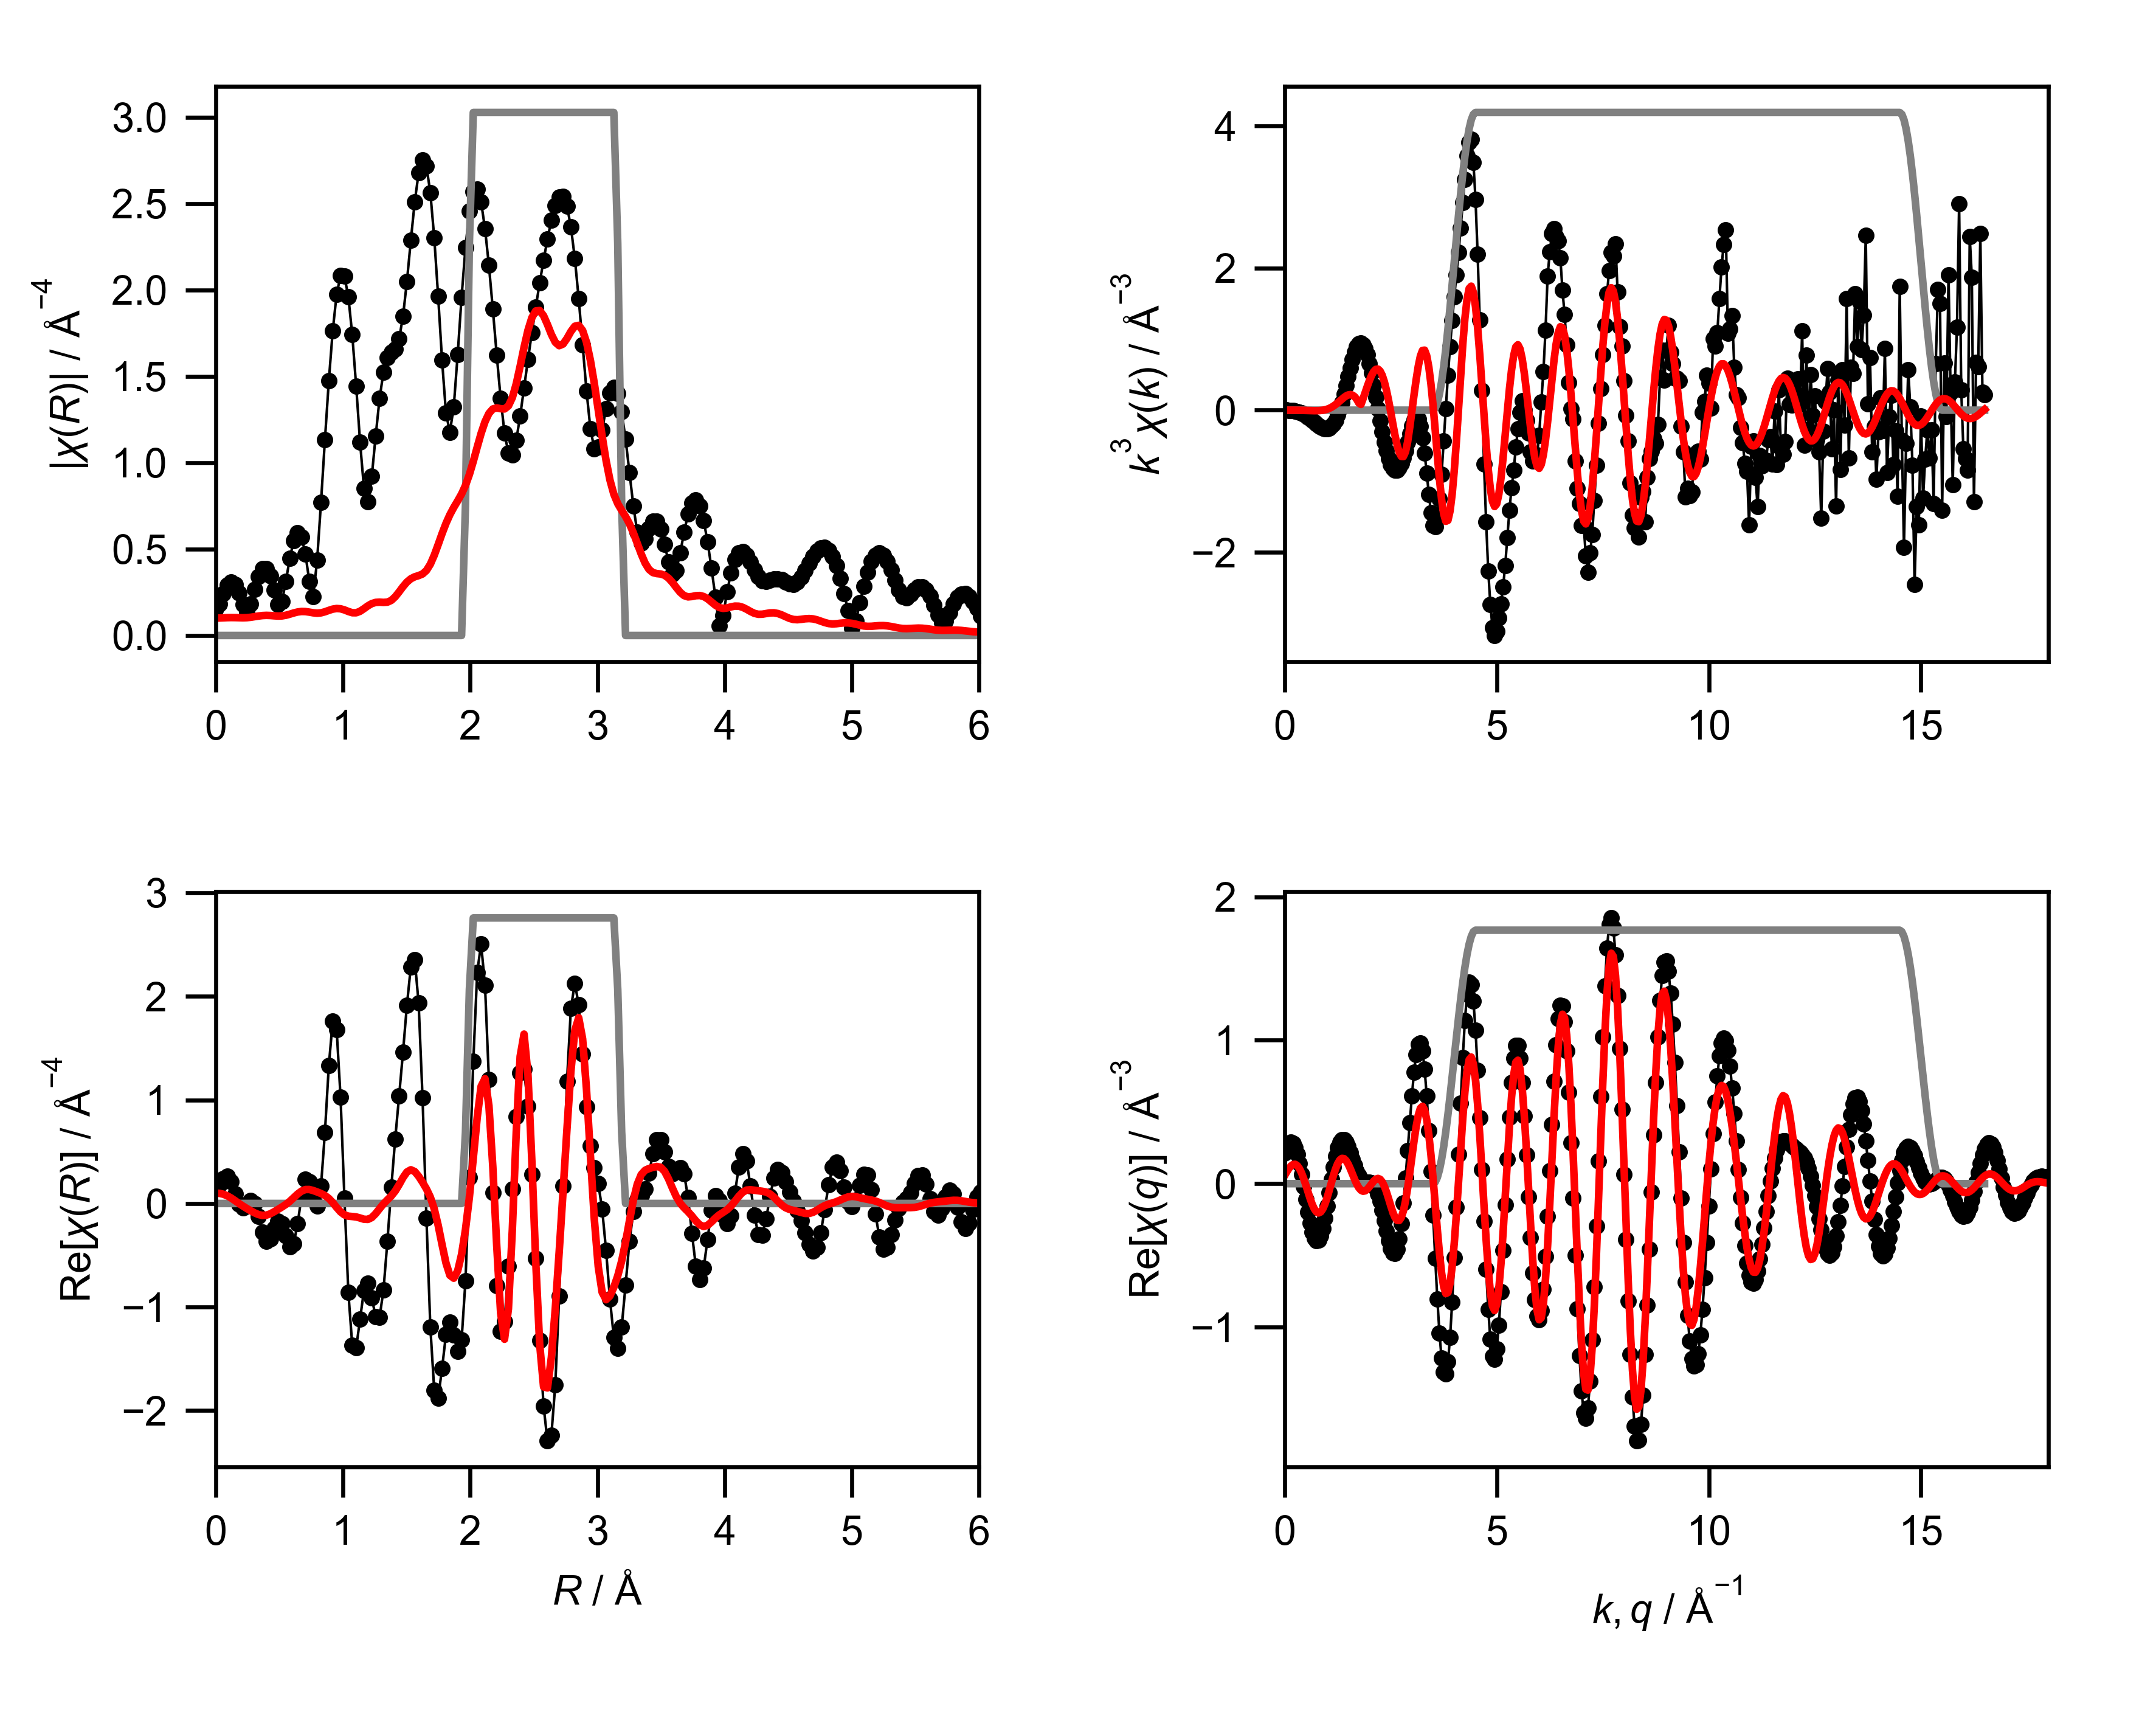

Values plotted in this chart, from the file beside it:
mea_k, mea_chik, mea_k3chik, mea_r, mea_chir_mag, mea_chir_re, mea_chir_im, mea_q, mea_chiq_mag, mea_chiq_re, mea_chiq_im, fit_k, fit_chik, fit_k3chik, fit_r, fit_chir_mag, fit_chir_re, fit_chir_im, fit_q, fit_chiq_mag, fit_chiq_re, fit_chiq_im, win_k, win_r
0.0, -0.7972, -0.0, 0.0, 0.1538, 0.1538, 0.0, 0.0, 0.247, 0.2148, -0.1219, 0.0, -0.03554, -0.0, 0.0, 0.1008, 0.1008, 0.0, 0.0, 0.09787, 0.0562, -0.08013, 0.0, 0.0
0.05, -0.7834, -9.79191950328308e-05, 0.03068, 0.184, 0.1833, 0.01602, 0.05, 0.2627, 0.2521, -0.07381, 0.05, -0.03551, -4.438581679737722e-06, 0.03068, 0.1012, 0.09801, -0.02518, 0.05, 0.1073, 0.08201, -0.06925, 0.0, 0.0
0.1, -0.768, -0.000768, 0.06136, 0.2423, 0.2412, -0.02334, 0.1, 0.278, 0.2776, -0.0141, 0.1, -0.03547, -3.5473421570903915e-05, 0.06136, 0.1022, 0.08928, -0.04977, 0.1, 0.1166, 0.1053, -0.05, 0.0, 0.0
0.15, -0.7513, -0.002536, 0.09204, 0.2905, 0.2632, -0.1229, 0.15, 0.2927, 0.2876, 0.05394, 0.15, -0.0354, -0.0001195, 0.09204, 0.1033, 0.07391, -0.07211, 0.15, 0.1256, 0.1235, -0.02312, 0.0, 0.0
0.2, -0.7334, -0.005867, 0.1227, 0.3099, 0.2078, -0.2299, 0.2, 0.3067, 0.2797, 0.126, 0.2, -0.03528, -0.0002822, 0.1227, 0.1038, 0.05234, -0.08958, 0.2, 0.1343, 0.134, 0.009818, 0.0, 0.0
0.25, -0.7147, -0.01117, 0.1534, 0.294, 0.09532, -0.2781, 0.25, 0.3201, 0.2524, 0.1969, 0.25, -0.03507, -0.000548, 0.1534, 0.1035, 0.02675, -0.09997, 0.25, 0.1428, 0.135, 0.04646, 0.0, 0.0
0.3, -0.6952, -0.01877, 0.1841, 0.2452, -0.006863, -0.2451, 0.3, 0.3326, 0.206, 0.2612, 0.3, -0.03475, -0.0009382, 0.1841, 0.1028, 0.0002078, -0.1028, 0.3, 0.1508, 0.1253, 0.0839, 0.0, 0.0
0.35, -0.6752, -0.02895, 0.2148, 0.1782, -0.04023, -0.1736, 0.35, 0.3443, 0.1424, 0.3135, 0.35, -0.03427, -0.001469, 0.2148, 0.1024, -0.025, -0.09928, 0.35, 0.1585, 0.1048, 0.1189, 0.0, 0.0
0.4, -0.6548, -0.04191, 0.2454, 0.1379, -0.006695, -0.1377, 0.4, 0.3551, 0.06507, 0.3491, 0.4, -0.03358, -0.002149, 0.2454, 0.1031, -0.04834, -0.09107, 0.4, 0.1658, 0.07416, 0.1482, 0.0, 0.0
0.45, -0.6338, -0.05775, 0.2761, 0.1812, 0.02996, -0.1787, 0.45, 0.3649, -0.02136, 0.3643, 0.45, -0.03262, -0.002972, 0.2761, 0.1054, -0.07035, -0.07845, 0.45, 0.1726, 0.03516, 0.1689, 0.0, 0.0
0.5, -0.6106, -0.07633, 0.3068, 0.2662, -0.003402, -0.2662, 0.5, 0.3737, -0.1111, 0.3568, 0.5, -0.03133, -0.003916, 0.3068, 0.1088, -0.09072, -0.06014, 0.5, 0.1788, -0.009562, 0.1786, 0.0, 0.0
0.55, -0.584, -0.09717, 0.3375, 0.3423, -0.1249, -0.3187, 0.55, 0.3814, -0.1979, 0.326, 0.55, -0.02964, -0.004931, 0.3375, 0.1125, -0.107, -0.03494, 0.55, 0.1846, -0.05672, 0.1757, 0.0, 0.0
0.6, -0.5555, -0.12, 0.3682, 0.3866, -0.2763, -0.2705, 0.6, 0.3879, -0.2754, 0.2732, 0.6, -0.02747, -0.005934, 0.3682, 0.1153, -0.1153, -0.003834, 0.6, 0.1898, -0.1026, 0.1597, 0.0, 0.0
0.65, -0.5269, -0.1447, 0.3988, 0.3878, -0.3655, -0.1294, 0.65, 0.3933, -0.3379, 0.2012, 0.65, -0.02476, -0.0068, 0.3988, 0.1164, -0.1127, 0.02919, 0.65, 0.1944, -0.1435, 0.1312, 0.0, 0.0
0.7, -0.4966, -0.1703, 0.4295, 0.3432, -0.3425, 0.02294, 0.7, 0.3973, -0.3804, 0.1147, 0.7, -0.02143, -0.00735, 0.4295, 0.1157, -0.09958, 0.05884, 0.7, 0.1984, -0.1758, 0.09192, 0.0, 0.0
0.75, -0.462, -0.1949, 0.4602, 0.2619, -0.244, 0.09524, 0.75, 0.4001, -0.3997, 0.01949, 0.75, -0.01742, -0.007348, 0.4602, 0.1139, -0.07954, 0.08148, 0.75, 0.2017, -0.1968, 0.04454, 0.0, 0.0
0.8, -0.4215, -0.2158, 0.4909, 0.1803, -0.1687, 0.06355, 0.8, 0.4016, -0.394, -0.07792, 0.8, -0.01269, -0.006496, 0.4909, 0.1125, -0.05697, 0.09704, 0.8, 0.2044, -0.2042, -0.007471, 0.0, 0.0
0.85, -0.3839, -0.2358, 0.5216, 0.1962, -0.1962, -0.002419, 0.85, 0.4017, -0.3636, -0.1708, 0.85, -0.007212, -0.004429, 0.5216, 0.1133, -0.03387, 0.1081, 0.85, 0.2063, -0.1974, -0.06015, 0.0, 0.0
0.9, -0.346, -0.2523, 0.5522, 0.3144, -0.3143, 0.008575, 0.9, 0.4004, -0.3107, -0.2525, 0.9, -0.001003, -0.0007312, 0.5522, 0.117, -0.008842, 0.1167, 0.9, 0.2075, -0.1763, -0.1094, 0.0, 0.0
0.95, -0.3044, -0.261, 0.5829, 0.4462, -0.4182, 0.1555, 0.95, 0.3977, -0.2393, -0.3177, 0.95, 0.005891, 0.005051, 0.5829, 0.1233, 0.02089, 0.1215, 0.95, 0.2079, -0.1427, -0.1513, 0.0, 0.0
1.0, -0.2643, -0.2643, 0.6136, 0.5478, -0.3895, 0.3852, 1.0, 0.3936, -0.1544, -0.362, 1.0, 0.01338, 0.01338, 0.6136, 0.1302, 0.05566, 0.1177, 1.0, 0.2076, -0.09889, -0.1825, 0.0, 0.0
1.05, -0.2158, -0.2498, 0.6443, 0.5944, -0.1968, 0.5609, 1.05, 0.388, -0.06249, -0.3829, 1.05, 0.0213, 0.02466, 0.6443, 0.136, 0.09111, 0.1009, 1.05, 0.2064, -0.04843, -0.2007, 0.0, 0.0
1.1, -0.1677, -0.2232, 0.675, 0.5707, 0.06399, 0.5671, 1.1, 0.3809, 0.02994, -0.3798, 1.1, 0.02946, 0.03921, 0.675, 0.1388, 0.1196, 0.07056, 1.1, 0.2045, 0.004719, -0.2044, 0.0, 0.0
1.15, -0.1248, -0.1898, 0.7056, 0.4716, 0.2319, 0.4106, 1.15, 0.3724, 0.1164, -0.3538, 1.15, 0.03759, 0.05717, 0.7056, 0.1384, 0.1346, 0.03195, 1.15, 0.2017, 0.05633, -0.1936, 0.0, 0.0
1.2, -0.08116, -0.1402, 0.7363, 0.314, 0.2088, 0.2345, 1.2, 0.3625, 0.1912, -0.308, 1.2, 0.04537, 0.0784, 0.7363, 0.1352, 0.135, -0.006711, 1.2, 0.198, 0.1024, -0.1695, 0.0, 0.0
1.25, -0.03315, -0.06476, 0.767, 0.2264, 0.05553, 0.2195, 1.25, 0.3511, 0.2497, -0.2468, 1.25, 0.05243, 0.1024, 0.767, 0.1312, 0.1252, -0.03933, 1.25, 0.1935, 0.1393, -0.1343, 0.0, 0.0
1.3, 0.008523, 0.01873, 0.7977, 0.4357, -0.02627, 0.4349, 1.3, 0.3383, 0.2891, -0.1757, 1.3, 0.05838, 0.1283, 0.7977, 0.1291, 0.1114, -0.06538, 1.3, 0.1881, 0.1645, -0.09123, 0.0, 0.0
1.35, 0.0447, 0.11, 0.8283, 0.7718, 0.1696, 0.7529, 1.35, 0.3242, 0.3082, -0.1006, 1.35, 0.06282, 0.1546, 0.8283, 0.131, 0.09631, -0.08885, 1.35, 0.1818, 0.1763, -0.04419, 0.0, 0.0
1.4, 0.08236, 0.226, 0.859, 1.132, 0.687, 0.9001, 1.4, 0.3087, 0.3075, -0.02728, 1.4, 0.06537, 0.1794, 0.859, 0.1371, 0.07727, -0.1132, 1.4, 0.1746, 0.1746, 0.00275, 0.0, 0.0
1.45, 0.1144, 0.3487, 0.8897, 1.474, 1.333, 0.6302, 1.45, 0.2921, 0.2895, 0.039, 1.45, 0.0657, 0.2003, 0.8897, 0.1453, 0.04879, -0.1369, 1.45, 0.1666, 0.1602, 0.04562, 0.0, 0.0
1.5, 0.1408, 0.475, 0.9204, 1.764, 1.762, -0.09416, 1.5, 0.2743, 0.2576, 0.0942, 1.5, 0.06359, 0.2146, 0.9204, 0.1525, 0.008619, -0.1523, 1.5, 0.1576, 0.1352, 0.08099, 0.0, 0.0
1.55, 0.1602, 0.5967, 0.9511, 1.974, 1.678, -1.039, 1.55, 0.2556, 0.2166, 0.1357, 1.55, 0.05894, 0.2195, 0.9511, 0.1561, -0.03821, -0.1513, 1.55, 0.1478, 0.1027, 0.1063, 0.0, 0.0
1.6, 0.1753, 0.7179, 0.9817, 2.083, 1.029, -1.811, 1.6, 0.2362, 0.1714, 0.1625, 1.6, 0.05179, 0.2121, 0.9817, 0.1545, -0.08097, -0.1316, 1.6, 0.1371, 0.06632, 0.12, 0.0, 0.0
1.65, 0.1815, 0.8152, 1.012, 2.079, 0.05023, -2.078, 1.65, 0.2164, 0.1268, 0.1753, 1.65, 0.04238, 0.1904, 1.012, 0.148, -0.1098, -0.09915, 1.65, 0.1255, 0.02986, 0.1219, 0.0, 0.0
1.7, 0.1819, 0.8939, 1.043, 1.961, -0.8592, -1.762, 1.7, 0.1966, 0.08693, 0.1764, 1.7, 0.03114, 0.153, 1.043, 0.1389, -0.1225, -0.06549, 1.7, 0.1131, -0.002941, 0.113, 0.0, 0.0
1.75, 0.1744, 0.9349, 1.074, 1.74, -1.369, -1.075, 1.75, 0.1776, 0.05474, 0.169, 1.75, 0.01864, 0.09991, 1.074, 0.1317, -0.1258, -0.03922, 1.75, 0.09978, -0.02896, 0.09549, 0.0, 0.0
1.8, 0.1628, 0.9495, 1.104, 1.444, -1.394, -0.3753, 1.8, 0.1604, 0.03176, 0.1572, 1.8, 0.01381, 0.08054, 1.104, 0.1314, -0.1299, -0.02013, 1.8, 0.08566, -0.04597, 0.07228, 0.0, 0.0
1.85, 0.1455, 0.921, 1.135, 1.119, -1.118, 0.05114, 1.85, 0.1465, 0.01792, 0.1454, 1.85, 0.02568, 0.1626, 1.135, 0.1401, -0.1401, 0.0002971, 1.85, 0.07073, -0.05288, 0.04698, 0.0, 0.0
1.9, 0.127, 0.8709, 1.166, 0.8517, -0.8385, 0.1493, 1.9, 0.1377, 0.01155, 0.1372, 1.9, 0.03642, 0.2498, 1.166, 0.1552, -0.1519, 0.03161, 1.9, 0.05504, -0.04987, 0.02329, 0.0, 0.0
1.95, 0.1054, 0.7817, 1.197, 0.7745, -0.7693, 0.08911, 1.95, 0.1359, 0.009671, 0.1355, 1.95, 0.04549, 0.3373, 1.197, 0.1715, -0.1538, 0.07588, 1.95, 0.03866, -0.03838, 0.004638, 0.0, 0.0
2.0, 0.08199, 0.6559, 1.227, 0.9205, -0.913, 0.117, 2.0, 0.1423, 0.008346, 0.142, 2.0, 0.05242, 0.4193, 1.227, 0.1844, -0.1358, 0.1247, 2.0, 0.02187, -0.02096, -0.006238, 0.0, 0.0
2.05, 0.06104, 0.5259, 1.258, 1.156, -1.093, 0.3765, 2.05, 0.1565, 0.003226, 0.1565, 2.05, 0.05687, 0.49, 1.258, 0.1915, -0.09789, 0.1646, 2.05, 0.007686, -0.0009667, -0.007625, 0.0, 0.0
2.1, 0.03721, 0.3446, 1.289, 1.372, -1.098, 0.8227, 2.1, 0.1773, -0.009858, 0.177, 2.1, 0.05868, 0.5435, 1.289, 0.1928, -0.04973, 0.1863, 2.1, 0.01779, 0.01776, 0.0009224, 0.0, 0.0
2.15, 0.01816, 0.1804, 1.319, 1.525, -0.8344, 1.277, 2.15, 0.2032, -0.03427, 0.2003, 2.15, 0.0578, 0.5745, 1.319, 0.1914, -0.003699, 0.1914, 2.15, 0.03643, 0.0314, 0.01848, 0.0, 0.0
2.2, 0.002185, 0.02327, 1.35, 1.608, -0.3668, 1.565, 2.2, 0.2329, -0.07203, 0.2214, 2.2, 0.05433, 0.5785, 1.35, 0.193, 0.03507, 0.1897, 2.2, 0.05628, 0.03657, 0.04278, 0.0, 0.0
2.25, -0.01324, -0.1508, 1.381, 1.639, 0.1555, 1.631, 2.25, 0.2654, -0.1234, 0.2349, 2.25, 0.04846, 0.552, 1.381, 0.2031, 0.07247, 0.1897, 2.25, 0.07687, 0.03078, 0.07044, 0.0, 0.0
2.3, -0.02482, -0.302, 1.411, 1.658, 0.6238, 1.536, 2.3, 0.3, -0.1864, 0.2351, 2.3, 0.04053, 0.4931, 1.411, 0.2239, 0.1196, 0.1892, 2.3, 0.09808, 0.0128, 0.09724, 0.0, 0.0
2.35, -0.03478, -0.4513, 1.442, 1.716, 1.038, 1.367, 2.35, 0.3363, -0.2573, 0.2166, 2.35, 0.03101, 0.4024, 1.442, 0.2524, 0.1816, 0.1752, 2.35, 0.1198, -0.01713, 0.1186, 0.0, 0.0
2.4, -0.04144, -0.5728, 1.473, 1.847, 1.462, 1.129, 2.4, 0.3739, -0.3301, 0.1757, 2.4, 0.02045, 0.2827, 1.473, 0.2826, 0.2497, 0.1324, 2.4, 0.1421, -0.05714, 0.1301, 0.0, 0.0
2.45, -0.04616, -0.6789, 1.503, 2.049, 1.916, 0.7267, 2.45, 0.4126, -0.3976, 0.1102, 2.45, 0.009462, 0.1392, 1.503, 0.3091, 0.304, 0.05616, 2.45, 0.1648, -0.1039, 0.128, 0.0, 0.0
2.5, -0.04892, -0.7644, 1.534, 2.286, 2.285, 0.05463, 2.5, 0.4521, -0.4516, 0.02062, 2.5, -0.001345, -0.02101, 1.534, 0.3282, 0.3255, -0.04236, 2.5, 0.188, -0.1527, 0.1096, 0.0, 0.0
2.55, -0.04941, -0.8192, 1.565, 2.51, 2.354, -0.872, 2.55, 0.4922, -0.4839, -0.09005, 2.55, -0.01132, -0.1876, 1.565, 0.3396, 0.3085, -0.142, 2.55, 0.2115, -0.1981, 0.07392, 0.0, 0.0
2.6, -0.04802, -0.844, 1.595, 2.676, 1.934, -1.85, 2.6, 0.5327, -0.487, -0.216, 2.6, -0.01978, -0.3476, 1.595, 0.3466, 0.263, -0.2257, 2.6, 0.2353, -0.2343, 0.02168, 0.0, 0.0
2.65, -0.0452, -0.8411, 1.626, 2.752, 1.024, -2.554, 2.65, 0.5736, -0.4552, -0.3491, 2.65, -0.02616, -0.4869, 1.626, 0.3559, 0.2048, -0.2911, 2.65, 0.2594, -0.2556, -0.0444, 0.0, 0.0
2.7, -0.04127, -0.8122, 1.657, 2.715, -0.1446, -2.712, 2.7, 0.6146, -0.3851, -0.479, 2.7, -0.03008, -0.5921, 1.657, 0.3761, 0.1408, -0.3487, 2.7, 0.2837, -0.2571, -0.1198, 0.0, 0.0
2.75, -0.03605, -0.7497, 1.687, 2.562, -1.194, -2.267, 2.75, 0.6557, -0.2767, -0.5945, 2.75, -0.0313, -0.6509, 1.687, 0.4124, 0.06133, -0.4078, 2.75, 0.3081, -0.2357, -0.1984, 0.0, 0.0
2.8, -0.03045, -0.6684, 1.718, 2.302, -1.803, -1.431, 2.8, 0.6968, -0.1331, -0.6839, 2.8, -0.02973, -0.6525, 1.718, 0.4643, -0.05248, -0.4613, 2.8, 0.3327, -0.1899, -0.2732, 0.0, 0.0
2.85, -0.02462, -0.5699, 1.749, 1.962, -1.878, -0.5667, 2.85, 0.7376, 0.03898, -0.7366, 2.85, -0.02534, -0.5866, 1.749, 0.5259, -0.2103, -0.482, 2.85, 0.3573, -0.1205, -0.3364, 0.0, 0.0
2.9, -0.01829, -0.4462, 1.779, 1.593, -1.593, 0.01726, 2.9, 0.7781, 0.2294, -0.7435, 2.9, -0.01824, -0.4448, 1.779, 0.5894, -0.3974, -0.4353, 2.9, 0.3819, -0.03073, -0.3807, 0.0, 0.0
2.95, -0.01284, -0.3296, 1.81, 1.287, -1.265, 0.2368, 2.95, 0.8183, 0.4256, -0.6989, 2.95, -0.009408, -0.2415, 1.81, 0.6483, -0.5742, -0.3011, 2.95, 0.4065, 0.07396, -0.3997, 0.0, 0.0
... 541 more rows
